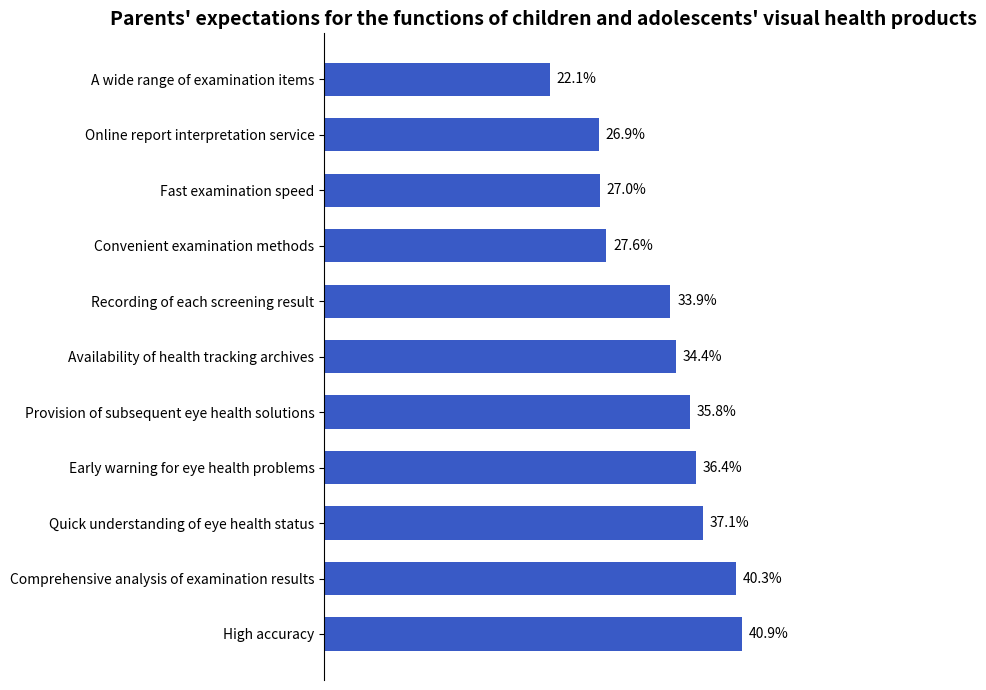

Python code for this plot:
import matplotlib.pyplot as plt
import numpy as np

# Functional expectations
functions = [
    "High accuracy",
    "Comprehensive analysis of examination results",
    "Quick understanding of eye health status",
    "Early warning for eye health problems",
    "Provision of subsequent eye health solutions",
    "Availability of health tracking archives",
    "Recording of each screening result",
    "Convenient examination methods",
    "Fast examination speed",
    "Online report interpretation service",
    "A wide range of examination items"
]
# Corresponding percentages (%), the data is consistent with the chart
percentages = [40.9, 40.3, 37.1, 36.4, 35.8, 34.4, 33.9, 27.6, 27.0, 26.9, 22.1]

# Create a canvas and a sub - plot
fig, ax = plt.subplots(figsize=(8, 7))

# Draw a horizontal bar chart
y = np.arange(len(functions))
bar_width = 0.6
bars = ax.barh(y, percentages, height=bar_width, color="#395AC6")

# Add data labels
for bar in bars:
    width = bar.get_width()
    ax.annotate(f'{width}%',
                xy=(width, bar.get_y() + bar.get_height() / 2),
                xytext=(5, 0),  # Adjust the label position
                textcoords="offset points",
                ha='left', va='center')

# Set the y - axis ticks and labels (adjust the order so that the first function is at the top)
ax.set_yticks(y)
ax.set_yticklabels(functions)
# Hide the x - axis ticks
ax.set_xticks([])
# Set the title
ax.set_title("Parents' expectations for the functions of children and adolescents' visual health products", fontsize=14, fontweight="bold")

# Beautify the chart by hiding the top, right, and bottom borders
for spine in ["top", "right", "bottom"]:
    ax.spines[spine].set_visible(False)

plt.tight_layout()  # Automatically adjust the layout
plt.show()
